Photos from the image-classification dataset "birds" in the GitHub repository jwu6492/bird-species-sounds-classification. Its 6 classes are: duck, grebe, hawk, humming bird, owl, sparrow.

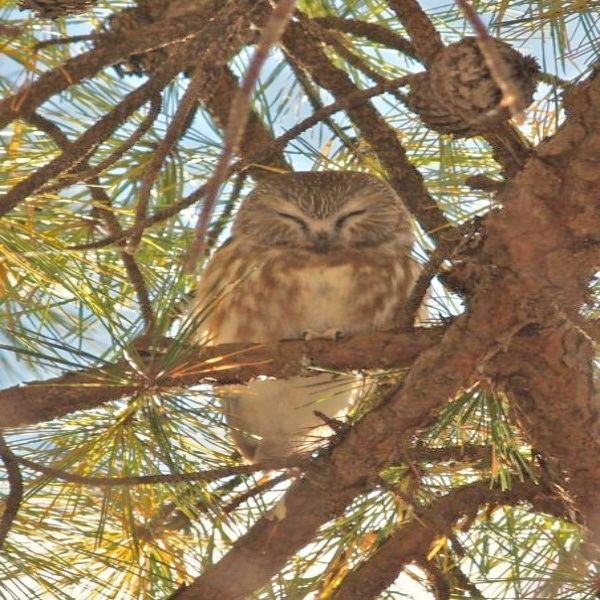
Label: owl

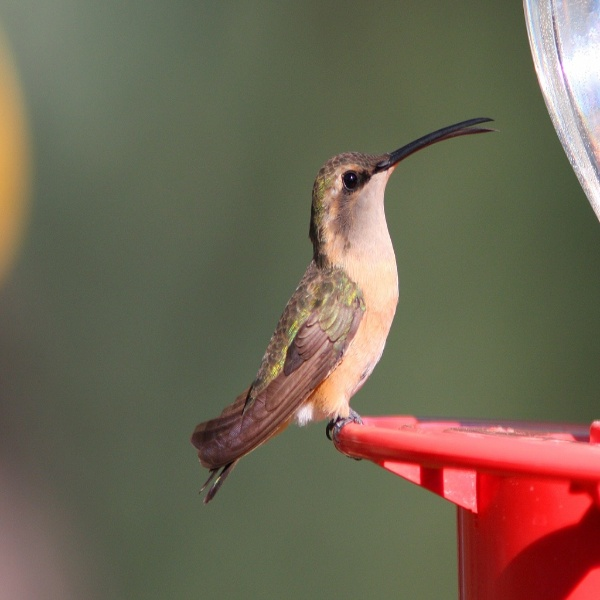
Label: humming bird

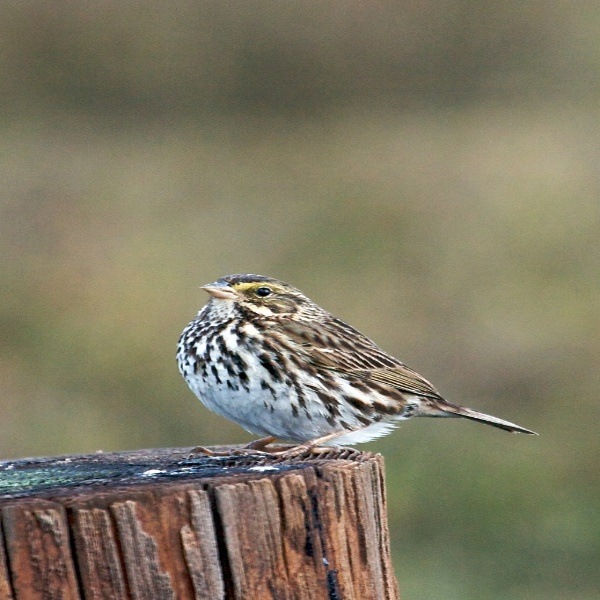
Label: sparrow

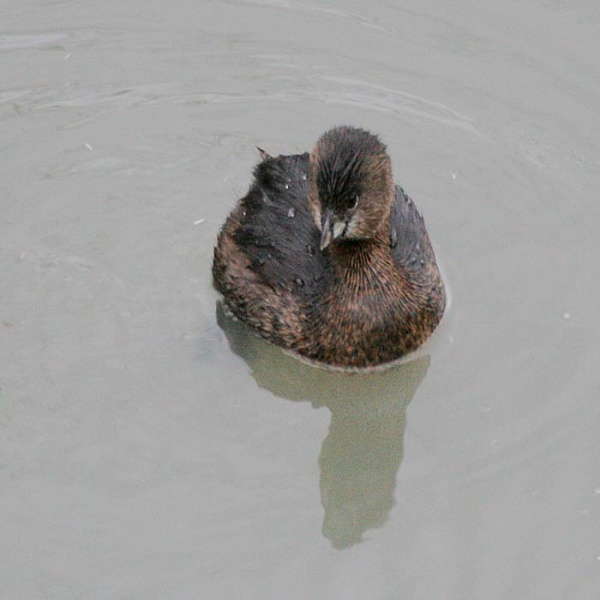
Label: grebe

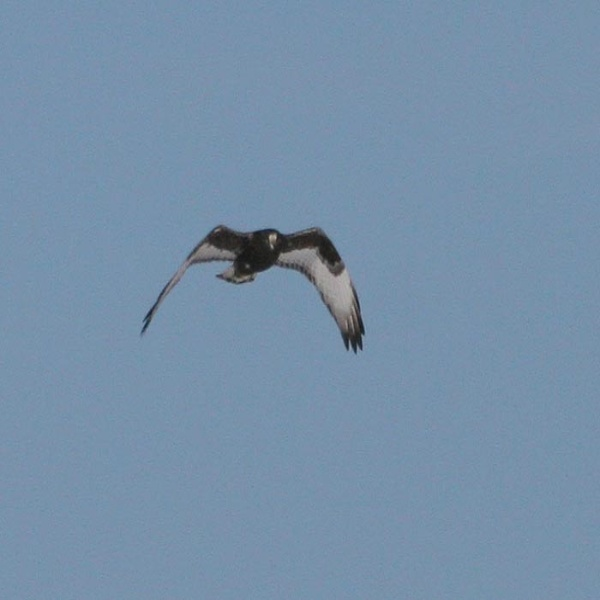
Label: hawk

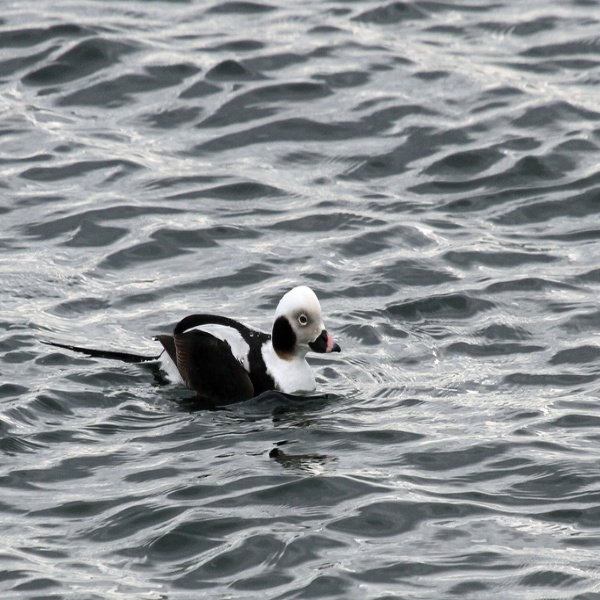
Label: duck
